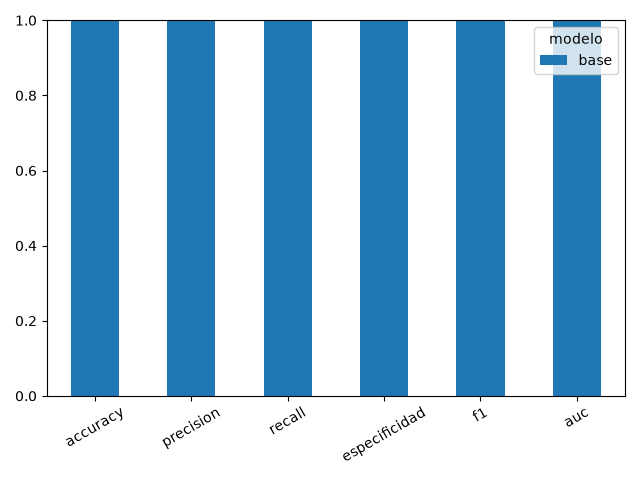

Values plotted in this chart, from the file beside it:
modelo, accuracy, precision, recall, especificidad, f1, auc
base, 1.0, 1.0, 1.0, 1.0, 1.0, 1.0
